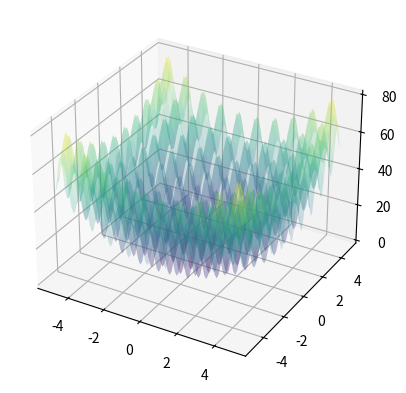

Generate this figure with matplotlib:
import numpy as np
from scipy.special import gamma
import matplotlib.pyplot as plt
import matplotlib.animation as animation

def fobj(X):
    n = len(X)
    result = 0
    for xi in X:
        xi = np.array(xi)
        result += xi**2 - 10 * np.cos(2 * np.pi * xi)
    return 10 * n + result

def get_cuckoos(nest, best, Lb, Ub):
    n = nest.shape[0]
    beta = 3/2
    sigma = (gamma(1+beta)*np.sin(np.pi*beta/2)/(gamma((1+beta)/2)*beta*2**((beta-1)/2)))**(1/beta)

    new_nest = nest.copy()
    for j in range(n):
        s = nest[j]
        u = np.random.randn(*s.shape) * sigma
        v = np.random.randn(*s.shape)
        step = u / np.abs(v)**(1/beta)
        stepsize = 0.01 * step * (s - best)
        s = s + stepsize * np.random.randn(*s.shape)
        new_nest[j] = simplebounds(s, Lb, Ub)

    return new_nest

def get_best_nest(nest, newnest, fitness):
    n = nest.shape[0]
    fnew = np.apply_along_axis(fobj, 1, newnest)
    mask = fnew <= fitness
    fitness[mask] = fnew[mask]
    nest[mask] = newnest[mask]
    fmin, best = np.min(fitness), nest[np.argmin(fitness)]
    return fmin, best, nest, fitness

def empty_nests(nest, Lb, Ub, pa):
    n = nest.shape[0]
    K = np.random.rand(*nest.shape) > pa
    stepsize = np.random.rand(*nest.shape) * (nest[np.random.permutation(n)] - nest[np.random.permutation(n)])
    new_nest = nest + stepsize * K
    new_nest = np.apply_along_axis(lambda x: simplebounds(x, Lb, Ub), 1, new_nest)
    return new_nest

def simplebounds(s, Lb, Ub):
    s = np.maximum(s, Lb)
    s = np.minimum(s, Ub)
    return s

def fitness(X):
    return -fobj(X)

def cuckoo_search_animation(nPop, MaxIt, nd):
    # Initialization
    nest = np.random.uniform(low=Lb, high=Ub, size=(nPop, nd))
    fitness = np.apply_along_axis(fobj, 1, nest)
    best = nest[np.argmin(fitness)]
    fmin = np.min(fitness)

    if nd == 2:
        # Animation Data
        pops = []

        for it in range(MaxIt):
            new_nest = get_cuckoos(nest, best, Lb, Ub)
            fnew, best, nest, fitness = get_best_nest(nest, new_nest, fitness)
            new_nest = empty_nests(nest, Lb, Ub, pa)
            fnew, best, nest, fitness = get_best_nest(nest, new_nest, fitness)

            pops.append(nest.copy())

            if fnew < fmin:
                fmin = fnew

        # Animation
        fig = plt.figure()
        ax = fig.add_subplot(111, projection='3d')
        X = np.arange(-5, 5, 0.1)
        Y = np.arange(-5, 5, 0.1)
        X, Y = np.meshgrid(X, Y)
        Z = fobj([X, Y])
        ax.plot_surface(X, Y, Z, cmap='viridis', alpha=0.2)

        def update(frame):
            ax.clear()
            ax.plot_surface(X, Y, Z, cmap='viridis', alpha=0.2)
            ax.scatter(pops[frame][:, 0], pops[frame][:, 1], fobj(pops[frame].T), marker='*', edgecolors='red')
            ax.set_xlabel('X')
            ax.set_ylabel('Y')
            ax.set_zlabel('Fitness')
            ax.set_title(f'Cuckoo Search Iteration {frame+1}/{MaxIt}')

        ani = animation.FuncAnimation(fig, update, frames=range(MaxIt), interval=200)
        plt.show()
    else:
        # Plot fitness trend
        fmins = []
        for it in range(MaxIt):
            new_nest = get_cuckoos(nest, best, Lb, Ub)
            fnew, best, nest, fitness = get_best_nest(nest, new_nest, fitness)
            new_nest = empty_nests(nest, Lb, Ub, pa)
            fnew, best, nest, fitness = get_best_nest(nest, new_nest, fitness)

            if fnew < fmin:
                fmin = fnew
            fmins.append(fmin)

        plt.plot(range(MaxIt), fmins)
        plt.xlabel('Покоління')
        plt.ylabel('Min пристосованість')
        plt.title('Залежність min')
        plt.show()

# Algorithm Parameters
pa = 0.25
nd = 2 
Lb = np.full(nd, -5)
Ub = np.full(nd, 5)
nPop = 30
MaxIt = 50
 # Number of dimensions

# Run Animation
cuckoo_search_animation(nPop, MaxIt, nd)
